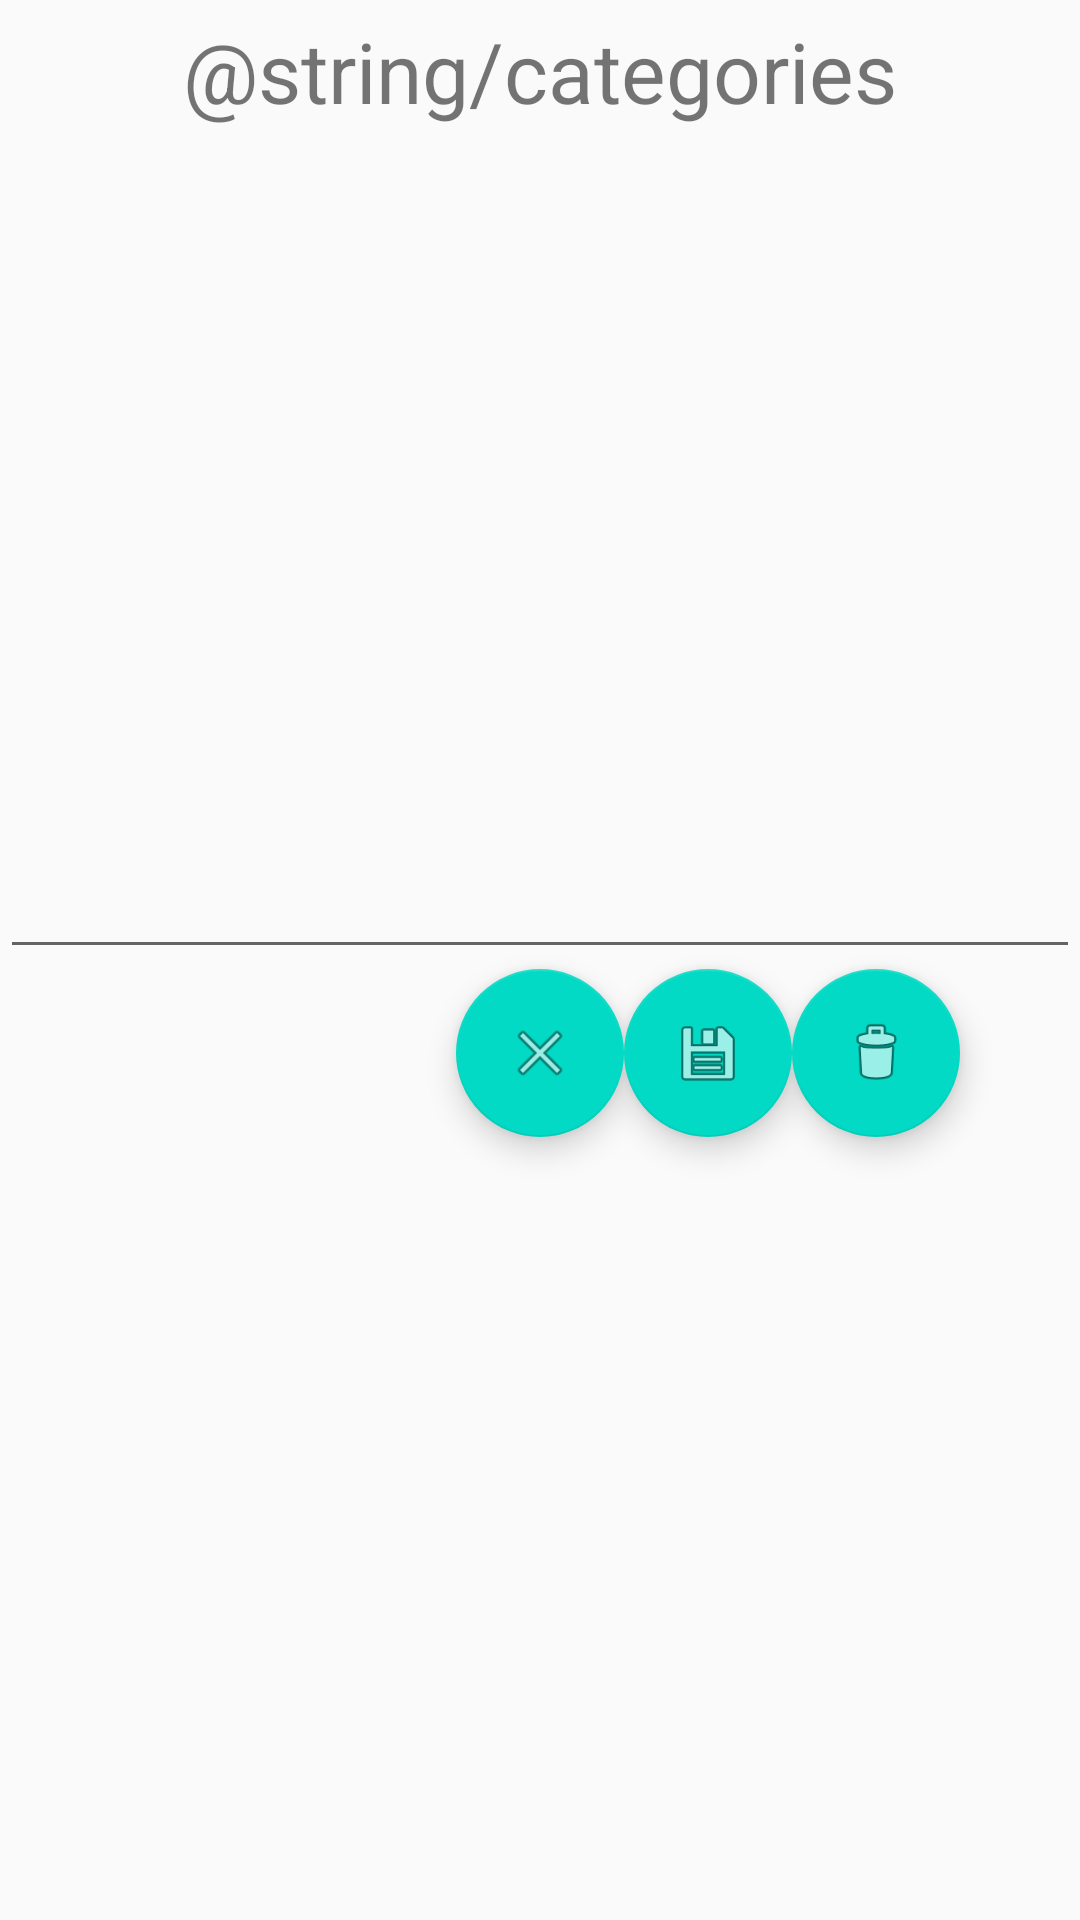

Produce the Android XML layout that renders to this screen, including the resource entries it uses.
<!-- AndroidManifest.xml: application theme AppTheme -->
<!-- res/layout/activity_category.xml -->
<?xml version="1.0" encoding="utf-8"?>
<RelativeLayout xmlns:android="http://schemas.android.com/apk/res/android"
    xmlns:app="http://schemas.android.com/apk/res-auto"
    xmlns:tools="http://schemas.android.com/tools"
    android:layout_width="match_parent"
    android:layout_height="match_parent"
    tools:context=".CategoryActivity">

    <TextView
        android:id="@+id/tvLabel2"
        android:layout_width="match_parent"
        android:layout_height="wrap_content"
        android:gravity="center_horizontal"
        android:paddingTop="5dp"
        android:paddingBottom="5dp"
        android:text="@string/categories"
        android:textSize="28sp"
        app:layout_constraintEnd_toStartOf="@android:id/list"
        app:layout_constraintRight_toRightOf="parent"
        app:layout_constraintStart_toEndOf="parent"
        app:layout_constraintTop_toTopOf="@android:id/list" />

    <EditText
        android:id="@+id/test1"
        android:layout_width="match_parent"
        android:layout_height="wrap_content"
        android:layout_below="@id/tvLabel2"
        android:layout_marginTop="237dp"
        android:ems="10"
        android:inputType="textPersonName"
        android:textSize="16sp" />

    <com.google.android.material.floatingactionbutton.FloatingActionButton
        android:id="@+id/fabCancel"
        android:layout_width="wrap_content"
        android:layout_height="wrap_content"
        android:layout_below="@id/test1"
        android:layout_centerHorizontal="true"
        android:clickable="true"
        android:paddingTop="15dp"
        app:srcCompat="@android:drawable/ic_menu_close_clear_cancel" />
    <com.google.android.material.floatingactionbutton.FloatingActionButton
        android:id="@+id/fabConfirm"
        android:layout_width="wrap_content"
        android:layout_height="wrap_content"
        android:clickable="true"
        app:srcCompat="@android:drawable/ic_menu_save"
        android:layout_toRightOf="@id/fabCancel"
        android:layout_below="@id/test1"
        android:paddingTop="15dp"
        android:paddingLeft="15dp"
        android:layout_centerHorizontal="true"/>
    <com.google.android.material.floatingactionbutton.FloatingActionButton
        android:id="@+id/fabDelete"
        android:layout_width="wrap_content"
        android:layout_height="wrap_content"
        android:clickable="true"
        app:srcCompat="@android:drawable/ic_menu_delete"
        android:layout_toRightOf="@id/fabConfirm"
        android:layout_below="@id/test1"
        android:paddingTop="15dp"
        android:paddingLeft="15dp"
        android:layout_centerHorizontal="true"/>
</RelativeLayout>
<!-- resources referenced by this layout -->
<resources>
  <style name="AppTheme" parent="Theme.AppCompat.Light.DarkActionBar">
          
          <item name="colorPrimary">@color/colorPrimary</item>
          <item name="colorPrimaryDark">@color/colorPrimaryDark</item>
          <item name="colorAccent">@color/colorAccent</item>
      </style>
  <color name="colorPrimary">#6200EE</color>
  <color name="colorPrimaryDark">#3700B3</color>
  <color name="colorAccent">#03DAC5</color>
</resources>
